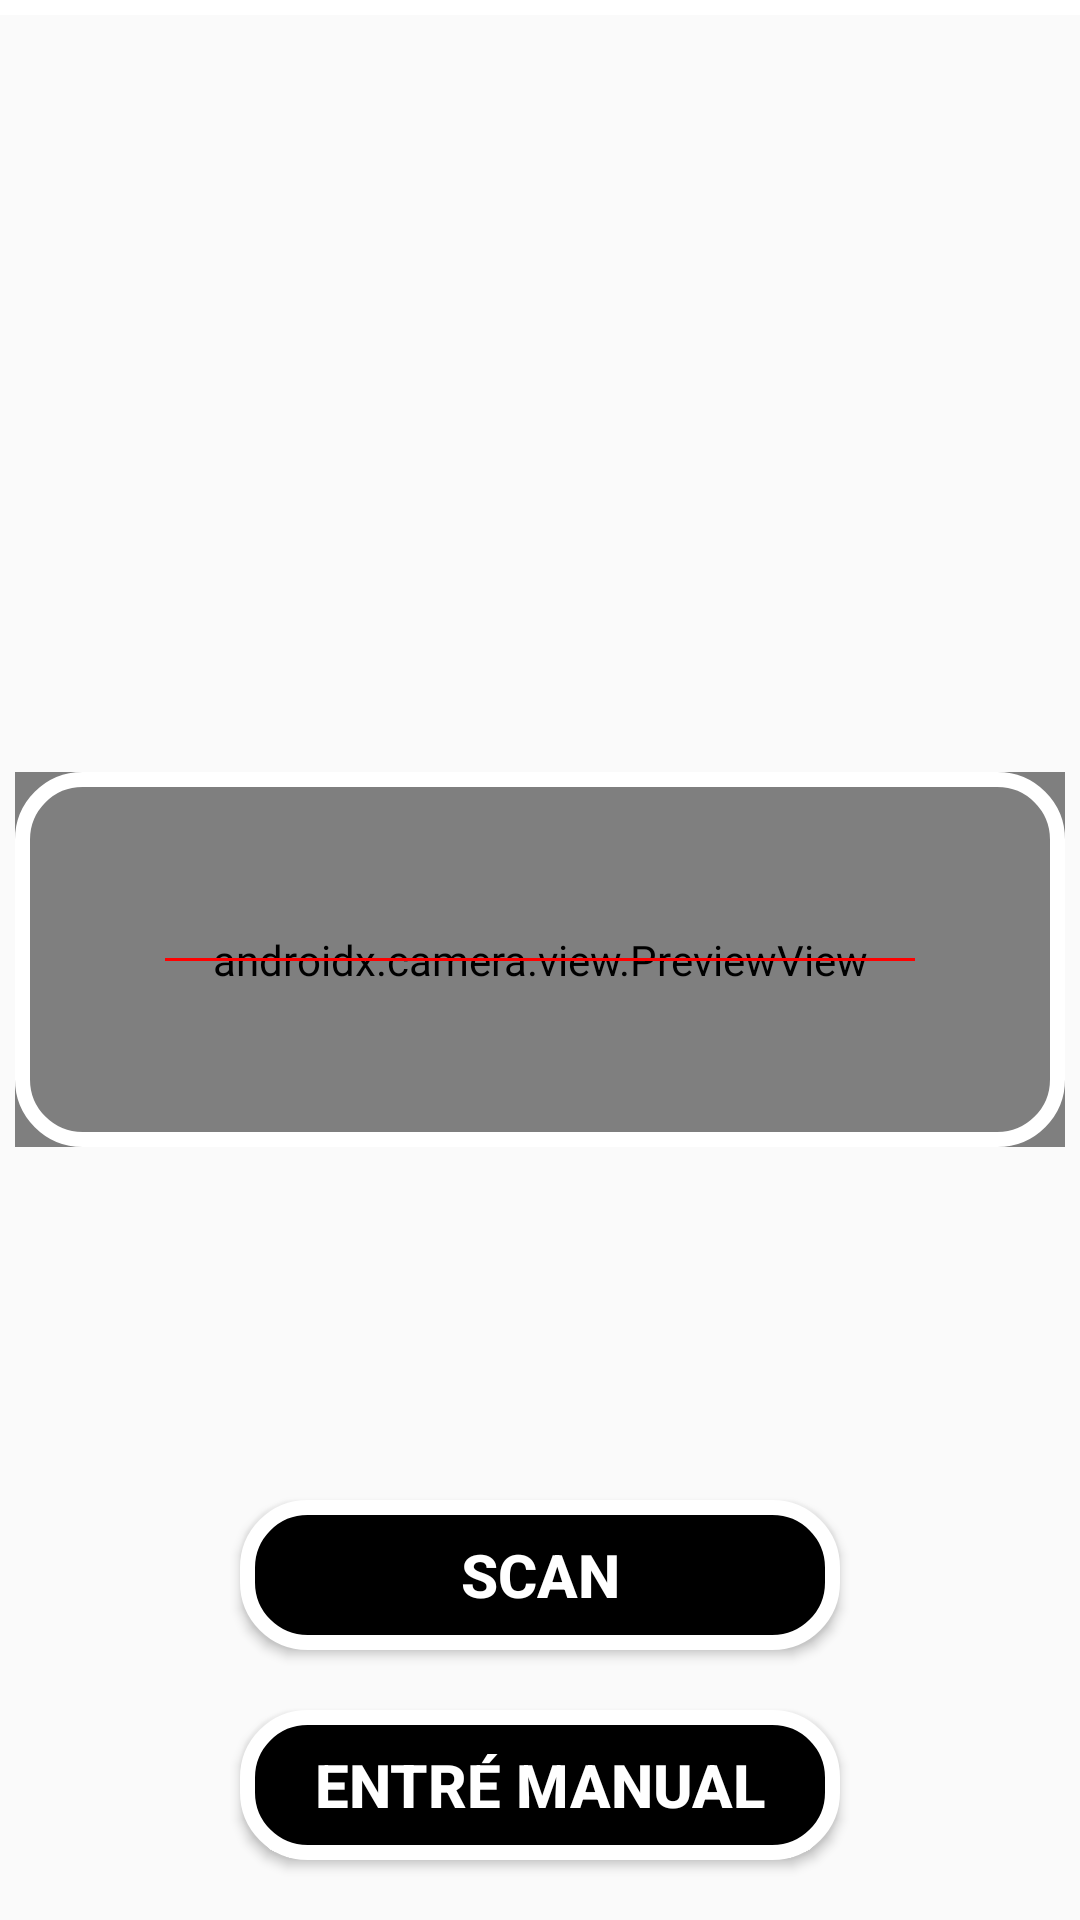

Write the Android layout XML for this screen, with the resource values it uses.
<!-- AndroidManifest.xml: application theme Theme.AppCompat.DayNight.NoActionBar -->
<!-- res/layout/activity_main.xml -->
<RelativeLayout xmlns:android="http://schemas.android.com/apk/res/android"
    xmlns:app="http://schemas.android.com/apk/res-auto"
    android:layout_width="match_parent"
    android:layout_height="match_parent">
    <View
        android:layout_width="match_parent"
        android:layout_height="5dp"
        android:background="@color/white"
        app:layout_constraintTop_toTopOf="parent"
        app:layout_constraintLeft_toLeftOf="parent"
        app:layout_constraintRight_toRightOf="parent" />

    <androidx.camera.view.PreviewView
        android:id="@+id/camera_preview"
        android:layout_width="350dp"
        android:layout_height="125dp"
        android:background="@drawable/border"
        android:layout_centerInParent="true"
        />
    <View
        android:layout_width="350dp"
        android:layout_height="125dp"
        android:layout_centerInParent="true"
        android:background="@drawable/scanborder"
        />
    <View
        android:id="@+id/view1"
        android:background="@drawable/trait"
        android:layout_width="250dp"
        android:layout_height="1dp"
        android:layout_centerInParent="true"
        />
    <Button
        android:id="@+id/button"
        android:layout_width="wrap_content"
        android:layout_height="wrap_content"
        android:layout_alignParentBottom="true"
        android:layout_centerInParent="true"
        android:layout_marginBottom="90dp"
        android:background="@drawable/button_border"
        android:text="@string/button_scan"
        android:textColor="#FFFFFF"
        android:textSize="20sp"
        android:textAlignment="center"
        android:textStyle="bold"
        android:padding="10dp"
        android:height="50dp"
        android:width="200dp"
        />
    <Button
        android:id="@+id/button1"
        android:layout_width="wrap_content"
        android:layout_height="wrap_content"
        android:layout_alignParentBottom="true"
        android:layout_centerInParent="true"
        android:layout_marginBottom="20dp"
        android:background="@drawable/button_border"
        android:text="@string/button_scan_manual"
        android:textColor="#FFFFFF"
        android:textSize="20sp"
        android:textAlignment="center"
        android:textStyle="bold"
        android:padding="10dp"
        android:height="50dp"
        android:width="200dp"
        />
</RelativeLayout>
<!-- resources referenced by this layout -->
<resources>
  <!-- drawable border (drawable) -->
  <?xml version="1.0" encoding="utf-8"?>
  <shape xmlns:android="http://schemas.android.com/apk/res/android">
      <solid android:color="#00000000" /> 
      <corners android:radius="20dp" /> 
  </shape>
  <!-- drawable button_border (drawable) -->
  <?xml version="1.0" encoding="utf-8"?>
  <shape xmlns:android="http://schemas.android.com/apk/res/android">
      <solid android:color="#000000" />
      <stroke android:width="5dp" android:color="#FFFFFF" /> 
      <corners android:radius="20dp" /> 
  
  </shape>
  <!-- drawable scanborder (drawable) -->
  <?xml version="1.0" encoding="utf-8"?>
  <shape xmlns:android="http://schemas.android.com/apk/res/android">
          <solid android:color="#00FFFFFF" />
          <stroke android:width="5dp" android:color="#FFFFFF" /> 
          <corners android:radius="20dp" /> 
  </shape>
  <!-- drawable trait (drawable) -->
  <?xml version="1.0" encoding="utf-8"?>
  <shape xmlns:android="http://schemas.android.com/apk/res/android"
      android:shape="rectangle">
      <solid android:color="#FF0000" />
      <size android:width="100dp"
          android:height="1dp"/>
  </shape>
  <string name="button_scan">Scan</string>
  <string name="button_scan_manual">Entré Manual</string>
  <!-- not gathered from this repository: default colours our renderer supplied (Android Studio template values) -->
  <color name="white">#FFFFFFFF</color>
</resources>
